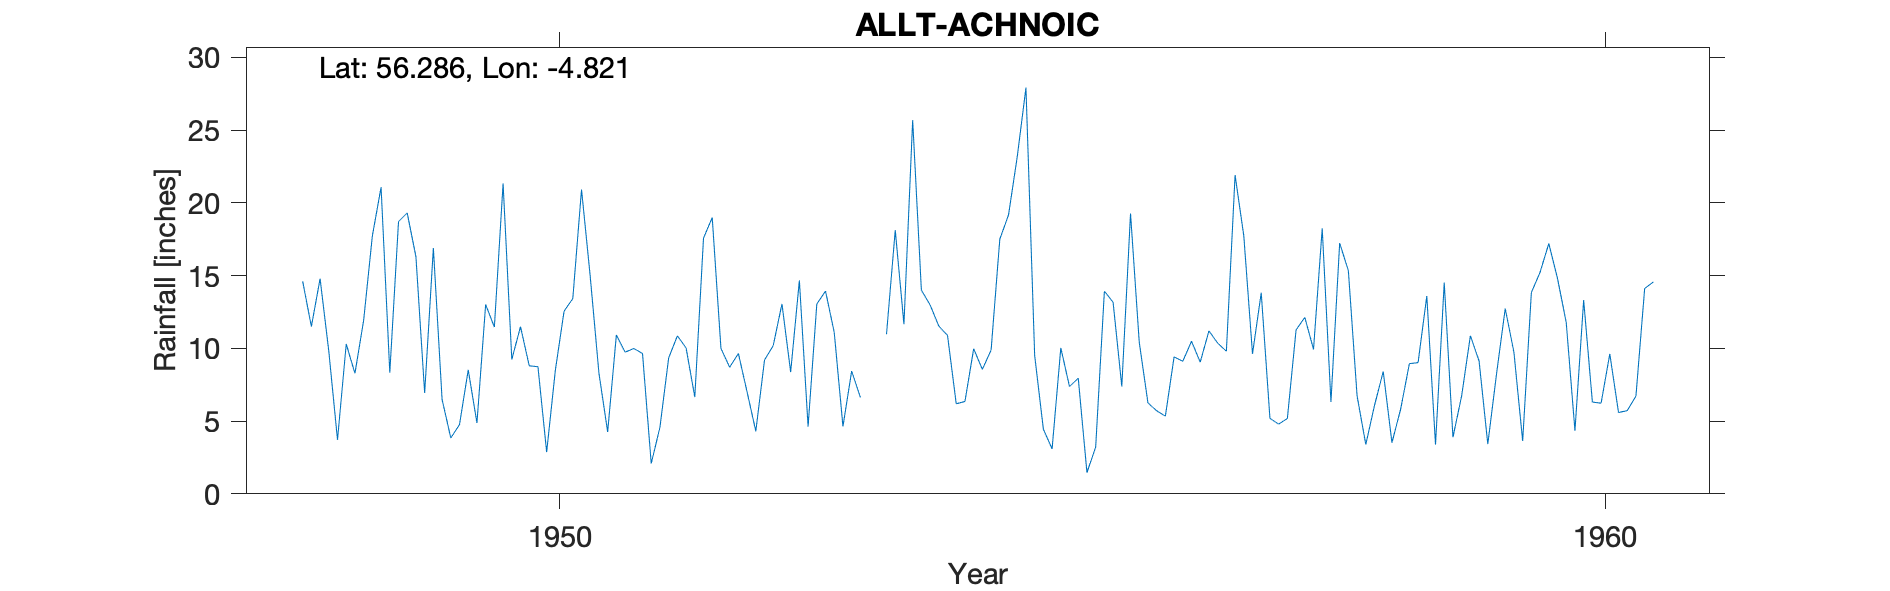

The data file committed next to this chart (first rows):
ALLT A'CHNOIC, , , , , , , , , , , , , , , , , , , , 
Grid ref, NN255140, Long, -4.821, Lat, 56.29, Elevation, 1349, ft, , , , , , , , , , , , 
Station no, 5333/5, , , , , , , , , , , , , , , , , , , 
, 1941, 1942, 1943, 1944, 1945, 1946, 1947, 1948, 1949, 1950, 1951, 1952, 1953, 1954, 1955, 1956, 1957, 1958, 1959, 1960
January, , , , , , , , 14.62, 19.31, 9.24, 10.92, 10, 13.94, 12.99, 9.52, 10.43, 17.74, 15.34, 3.89, 14.81
February, , , , , , , , 11.5, 16.29, 11.49, 9.74, 8.7, 11.1, 11.53, 4.44, 6.25, 9.62, 6.73, 6.74, 11.78
March, , , , , , , , 14.79, 6.93, 8.8, 9.99, 9.65, 4.63, 10.89, 3.09, 5.71, 13.82, 3.39, 10.87, 4.34
April, , , , , , , , 9.81, 16.9, 8.74, 9.65, 7, 8.44, 6.19, 10.03, 5.34, 5.19, 6.08, 9.13, 13.32
May, , , , , , , , 3.71, 6.49, 2.87, 2.08, 4.3, 6.63, 6.35, 7.37, 9.41, 4.79, 8.41, 3.42, 6.31
June, , , , , , , , 10.3, 3.84, 8.51, 4.58, 9.2, , 9.97, 7.95, 9.11, 5.18, 3.52, 8.23, 6.23
July, , , , , , , , 8.28, 4.76, 12.56, 9.34, 10.19, , 8.56, 1.46, 10.49, 11.27, 5.82, 12.74, 9.62
August, , , , , , , , 11.93, 8.52, 13.42, 10.86, 13.06, 10.97, 9.88, 3.21, 9.05, 12.13, 8.95, 9.72, 5.59
September, , , , , , , , 17.74, 4.87, 20.92, 10.03, 8.37, 18.13, 17.51, 13.93, 11.2, 9.93, 9.02, 3.63, 5.72
October, , , , , , , , 21.08, 13.01, 14.95, 6.65, 14.67, 11.66, 19.17, 13.17, 10.36, 18.25, 13.6, 13.84, 6.72
November, , , , , , , , 8.33, 11.46, 8.29, 17.58, 4.62, 25.69, 23.17, 7.38, 9.8, 6.31, 3.38, 15.23, 14.11
December, , , , , , , , 18.71, 21.34, 4.25, 18.99, 13.05, 14, 27.92, 19.27, 21.91, 17.24, 14.52, 17.21, 14.57
Total, , , , , , , , 150.8, 133.7, 124, 120.4, 112.8, , 164.1, 100.8, 119.1, 131.5, 98.76, 114.7, 113.1
1952 P- J F Snow, , , , , , , , , , , , , , , , , , , , 
1953() JJ+T T Deleted, , , , , , , , , , , , , , , , , , , , 
Station no, 5333/5, , , , , , , , , , , , , , , , , , , 
Midas, 13723, , , , , , , , , , , , , , , , , , , 
Hyd Stn, 662077, 1, , , , , , , , , , , , , , , , , , 
